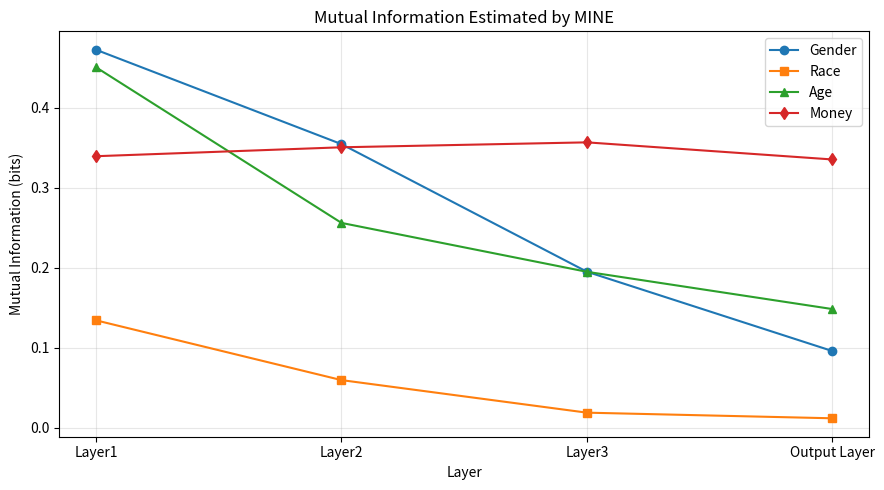

Here is the Python script that generated this plot:

import numpy as np
import matplotlib.pyplot as plt

layer = ['Layer1', 'Layer2', 'Layer3', 'Output Layer']

# Valores originales estimados en nats
output_gender = [0.3276190647277339, 0.2458402910109224,
                 0.13524605515252414, 0.06652485871494844]

output_race = [0.09313273247620411, 0.041336925844822466,
               0.013126089825728458, 0.008247186066502512]

output_age = [0.3124266857730931, 0.17756651984206562,
              0.13519192093597918, 0.10290605069041767]

output_money = [0.23536524202289252, 0.24309817534582367,
                0.24737633462866832, 0.23254723858152485]

# Conversión de nats a bits
output_gender = np.array(output_gender) / np.log(2)
output_race = np.array(output_race) / np.log(2)
output_age = np.array(output_age) / np.log(2)
output_money = np.array(output_money) / np.log(2)

# Gráfico
fig, ax = plt.subplots(figsize=(9, 5))

ax.plot(layer, output_gender, marker='o', label="Gender")
ax.plot(layer, output_race, marker='s', label="Race")
ax.plot(layer, output_age, marker='^', label="Age")
ax.plot(layer, output_money, marker='d', label="Money")

ax.set_title("Mutual Information Estimated by MINE")
ax.set_xlabel("Layer")
ax.set_ylabel("Mutual Information (bits)")
ax.legend()
ax.grid(True, alpha=0.3)

plt.tight_layout()
plt.show()
